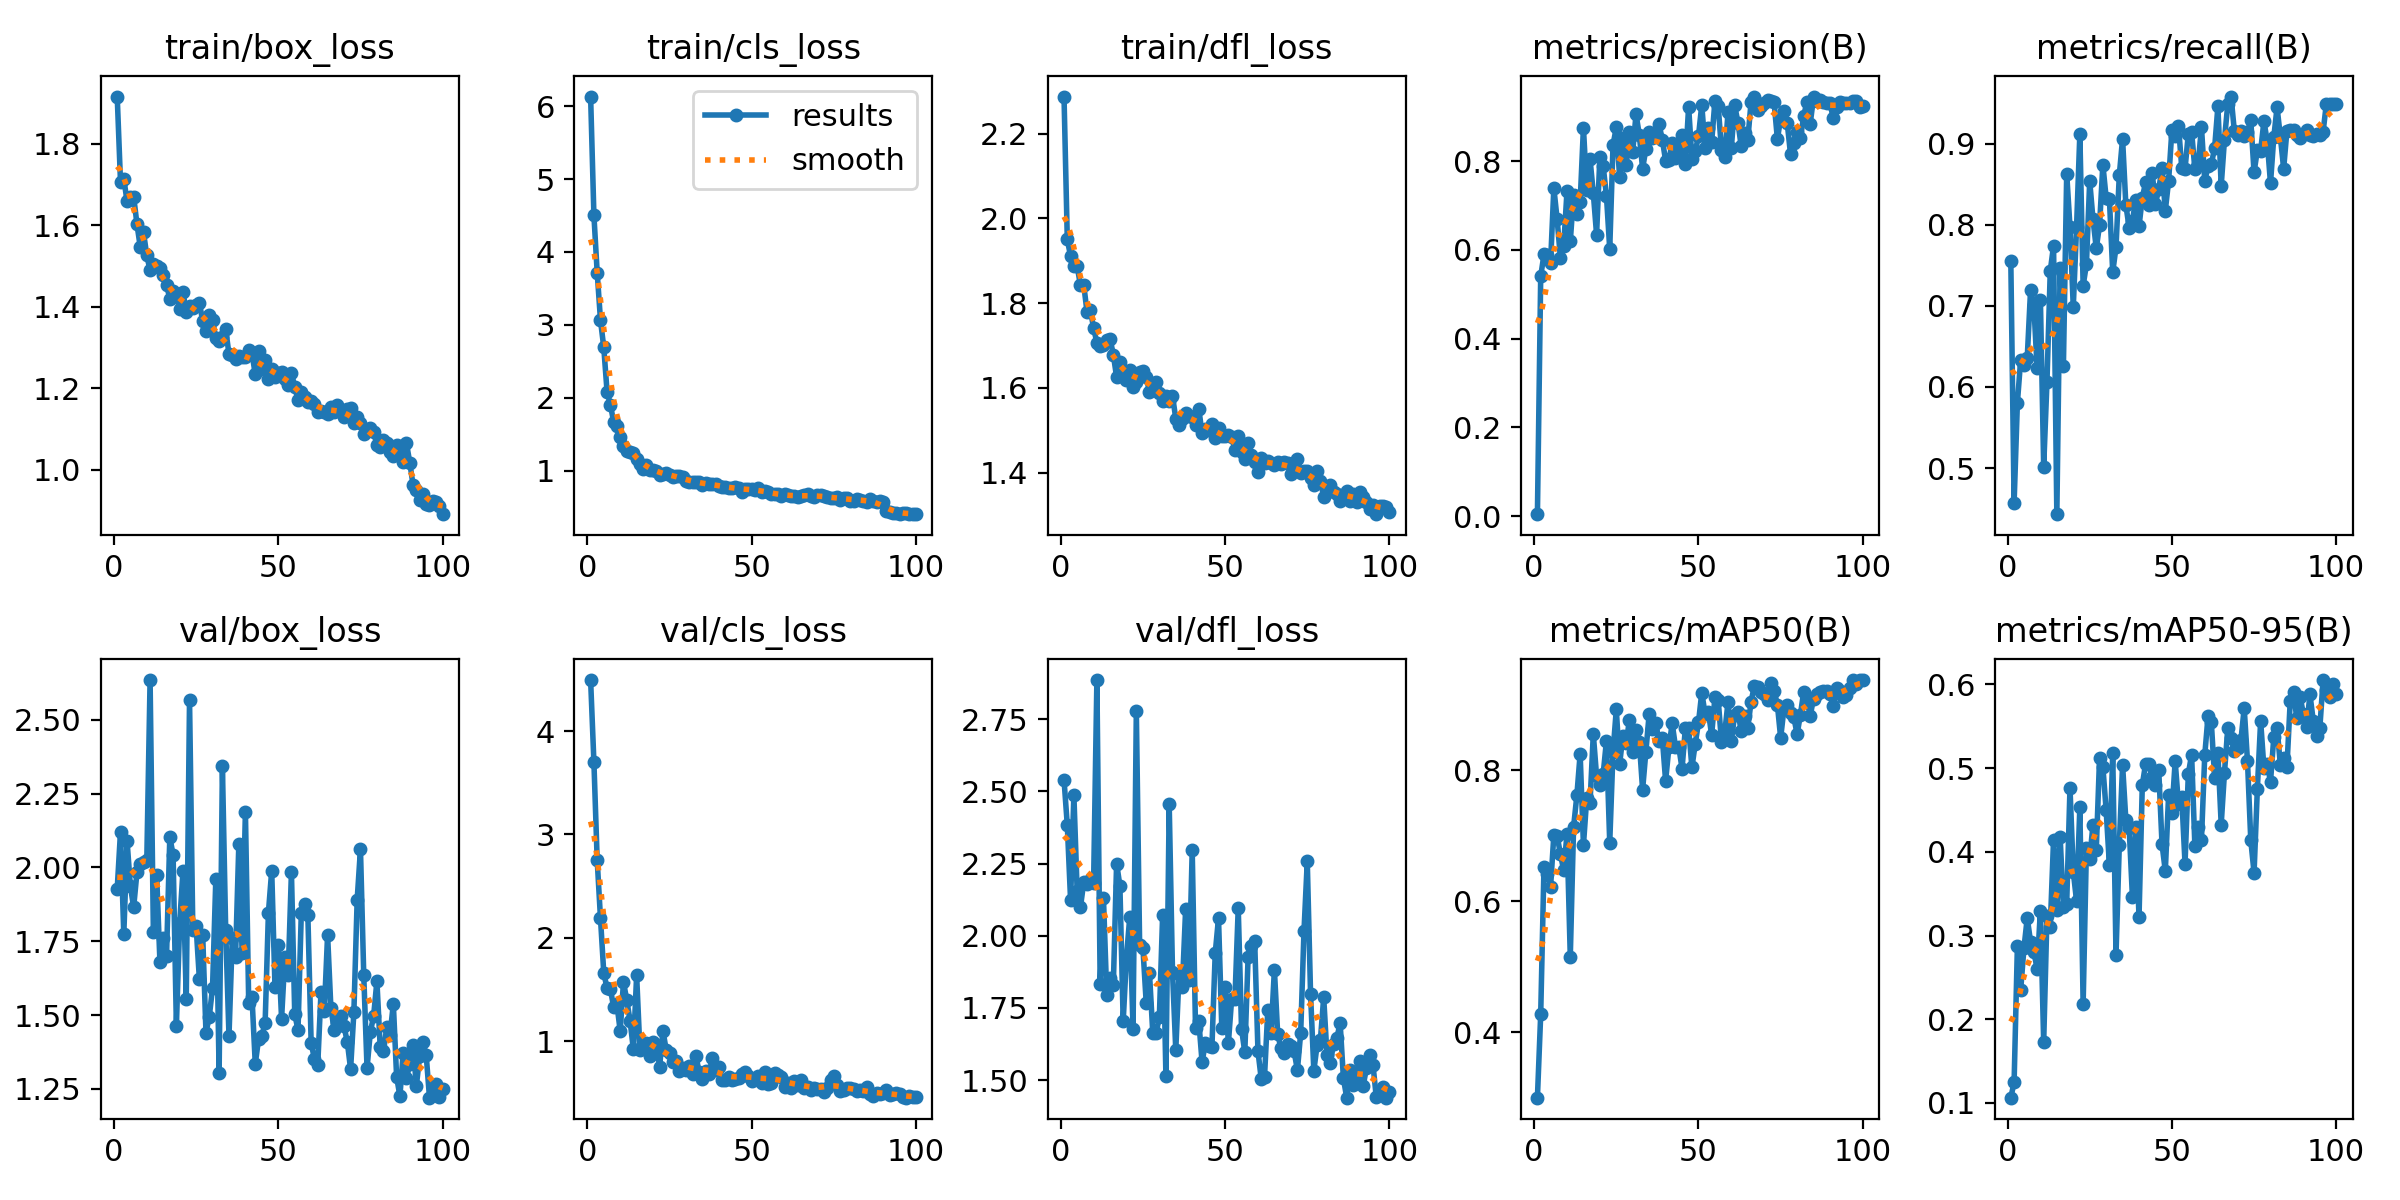

Data behind this chart, as committed beside it:
epoch, time, train/box_loss, train/cls_loss, train/dfl_loss, metrics/precision(B), metrics/recall(B), metrics/mAP50(B), metrics/mAP50-95(B), val/box_loss, val/cls_loss, val/dfl_loss, lr/pg0, lr/pg1, lr/pg2
1, 18.66, 1.916, 6.131, 2.288, 0.00432, 0.7552, 0.3001, 0.1063, 1.928, 4.494, 2.541, 0.0004087, 0.0004087, 0.0004087
2, 34.61, 1.707, 4.504, 1.95, 0.5406, 0.4568, 0.4274, 0.1247, 2.121, 3.701, 2.383, 0.0008171, 0.0008171, 0.0008171
3, 50.27, 1.714, 3.719, 1.911, 0.5904, 0.5805, 0.6531, 0.2873, 1.773, 2.751, 2.123, 0.001217, 0.001217, 0.001217
4, 65.89, 1.659, 3.066, 1.889, 0.5884, 0.6337, 0.6421, 0.2351, 2.089, 2.19, 2.488, 0.001213, 0.001213, 0.001213
5, 81.41, 1.669, 2.692, 1.888, 0.5706, 0.6274, 0.6224, 0.2852, 1.937, 1.66, 2.154, 0.0012, 0.0012, 0.0012
6, 96.95, 1.671, 2.087, 1.842, 0.7398, 0.6363, 0.7013, 0.3211, 1.865, 1.512, 2.099, 0.001188, 0.001188, 0.001188
7, 112.6, 1.603, 1.909, 1.844, 0.6691, 0.7191, 0.7001, 0.2926, 1.983, 1.508, 2.185, 0.001176, 0.001176, 0.001176
8, 128.2, 1.547, 1.673, 1.779, 0.5819, 0.7014, 0.6721, 0.2807, 2.012, 1.329, 2.179, 0.001163, 0.001163, 0.001163
9, 143.7, 1.583, 1.609, 1.783, 0.6091, 0.6233, 0.6473, 0.2602, 2.017, 1.356, 2.195, 0.001151, 0.001151, 0.001151
10, 159.3, 1.526, 1.46, 1.742, 0.7327, 0.7074, 0.703, 0.3299, 2.024, 1.098, 2.183, 0.001139, 0.001139, 0.001139
11, 175, 1.49, 1.341, 1.706, 0.6192, 0.5015, 0.5154, 0.1726, 2.635, 1.572, 2.886, 0.001126, 0.001126, 0.001126
12, 190.5, 1.506, 1.269, 1.7, 0.7248, 0.6067, 0.7134, 0.3239, 1.782, 1.397, 1.831, 0.001114, 0.001114, 0.001114
13, 206.3, 1.499, 1.263, 1.702, 0.6815, 0.7431, 0.7618, 0.3103, 1.973, 1.198, 2.131, 0.001102, 0.001102, 0.001102
14, 221.9, 1.496, 1.238, 1.713, 0.7076, 0.7743, 0.8252, 0.4146, 1.678, 0.9225, 1.795, 0.001089, 0.001089, 0.001089
15, 237.4, 1.478, 1.163, 1.716, 0.8761, 0.4431, 0.6859, 0.3311, 1.762, 1.636, 1.852, 0.001077, 0.001077, 0.001077
16, 253.1, 1.454, 1.093, 1.679, 0.7349, 0.7465, 0.7572, 0.4183, 1.699, 0.9144, 1.83, 0.001064, 0.001064, 0.001064
17, 269.3, 1.42, 1.02, 1.625, 0.8057, 0.6264, 0.75, 0.334, 2.103, 0.9317, 2.25, 0.001052, 0.001052, 0.001052
18, 285.4, 1.438, 1.075, 1.662, 0.7282, 0.8632, 0.8557, 0.338, 2.043, 0.981, 2.173, 0.00104, 0.00104, 0.00104
19, 301.4, 1.428, 1.018, 1.633, 0.6346, 0.7974, 0.7912, 0.4764, 1.464, 0.8515, 1.703, 0.001027, 0.001027, 0.001027
20, 317.5, 1.395, 1.005, 1.619, 0.8087, 0.6987, 0.7784, 0.3764, 1.812, 0.9869, 1.927, 0.001015, 0.001015, 0.001015
21, 333.6, 1.437, 0.9906, 1.641, 0.7894, 0.7969, 0.7941, 0.3412, 1.988, 0.9609, 2.065, 0.001002, 0.001002, 0.001002
22, 349.7, 1.388, 0.9442, 1.602, 0.7224, 0.9122, 0.8451, 0.4533, 1.555, 0.7531, 1.677, 0.0009901, 0.0009901, 0.0009901
23, 366, 1.401, 0.9572, 1.615, 0.6021, 0.7249, 0.6897, 0.218, 2.567, 1.102, 2.779, 0.0009778, 0.0009778, 0.0009778
24, 382.1, 1.398, 0.9709, 1.638, 0.8364, 0.7513, 0.8284, 0.4043, 1.789, 0.9127, 1.97, 0.0009654, 0.0009654, 0.0009654
25, 398.1, 1.404, 0.9383, 1.641, 0.877, 0.8541, 0.8931, 0.3916, 1.8, 0.8856, 1.958, 0.000953, 0.000953, 0.000953
26, 414.3, 1.41, 0.9211, 1.626, 0.7653, 0.8069, 0.8094, 0.4327, 1.621, 0.8005, 1.769, 0.0009406, 0.0009406, 0.0009406
27, 430.4, 1.365, 0.9225, 1.59, 0.8526, 0.7711, 0.8528, 0.4027, 1.772, 0.8087, 1.87, 0.0009283, 0.0009283, 0.0009283
28, 446.5, 1.342, 0.9312, 1.599, 0.7908, 0.7998, 0.8424, 0.5126, 1.441, 0.7125, 1.664, 0.0009159, 0.0009159, 0.0009159
29, 462.5, 1.379, 0.9215, 1.614, 0.8655, 0.8745, 0.8772, 0.502, 1.494, 0.7379, 1.663, 0.0009035, 0.0009035, 0.0009035
30, 478.7, 1.367, 0.8538, 1.587, 0.822, 0.8333, 0.8281, 0.4499, 1.592, 0.7233, 1.717, 0.0008911, 0.0008911, 0.0008911
31, 494.8, 1.324, 0.8506, 1.57, 0.9063, 0.8317, 0.8619, 0.3839, 1.962, 0.7592, 2.071, 0.0008787, 0.0008787, 0.0008787
32, 510.8, 1.317, 0.846, 1.58, 0.8594, 0.7416, 0.8433, 0.5177, 1.305, 0.6791, 1.513, 0.0008664, 0.0008664, 0.0008664
33, 526.9, 1.325, 0.8527, 1.568, 0.783, 0.7724, 0.7706, 0.2769, 2.343, 0.8594, 2.455, 0.000854, 0.000854, 0.000854
34, 543.2, 1.345, 0.8456, 1.581, 0.8285, 0.8612, 0.8288, 0.4079, 1.788, 0.7038, 1.875, 0.0008416, 0.0008416, 0.0008416
35, 559, 1.284, 0.8046, 1.528, 0.8657, 0.9063, 0.8865, 0.504, 1.429, 0.6324, 1.604, 0.0008293, 0.0008293, 0.0008293
36, 575.6, 1.283, 0.828, 1.513, 0.8532, 0.8244, 0.8632, 0.4377, 1.762, 0.7119, 1.868, 0.0008169, 0.0008169, 0.0008169
37, 592.6, 1.271, 0.8208, 1.527, 0.8595, 0.7967, 0.8723, 0.4288, 1.698, 0.6805, 1.824, 0.0008045, 0.0008045, 0.0008045
38, 609.7, 1.28, 0.8124, 1.541, 0.8832, 0.8054, 0.8447, 0.3457, 2.08, 0.8334, 2.092, 0.0007921, 0.0007921, 0.0007921
39, 626, 1.276, 0.8174, 1.534, 0.849, 0.8307, 0.8491, 0.43, 1.711, 0.7195, 1.847, 0.0007797, 0.0007797, 0.0007797
40, 643.8, 1.278, 0.7896, 1.532, 0.8012, 0.7981, 0.784, 0.3219, 2.19, 0.7511, 2.296, 0.0007674, 0.0007674, 0.0007674
41, 660.2, 1.293, 0.7792, 1.513, 0.8036, 0.8333, 0.8353, 0.48, 1.542, 0.6282, 1.681, 0.000755, 0.000755, 0.000755
42, 676.3, 1.285, 0.7823, 1.551, 0.8416, 0.8525, 0.872, 0.505, 1.562, 0.62, 1.705, 0.0007426, 0.0007426, 0.0007426
43, 692.8, 1.234, 0.7653, 1.493, 0.8072, 0.8242, 0.836, 0.5053, 1.334, 0.6529, 1.562, 0.0007302, 0.0007302, 0.0007302
44, 709.9, 1.293, 0.7649, 1.504, 0.8181, 0.8646, 0.8362, 0.4895, 1.418, 0.6244, 1.627, 0.0007179, 0.0007179, 0.0007179
45, 726.3, 1.248, 0.7766, 1.5, 0.8583, 0.8259, 0.8027, 0.48, 1.429, 0.6363, 1.619, 0.0007055, 0.0007055, 0.0007055
46, 742.8, 1.269, 0.7621, 1.515, 0.7933, 0.8439, 0.8641, 0.4977, 1.474, 0.6433, 1.616, 0.0006931, 0.0006931, 0.0006931
47, 759.2, 1.223, 0.7107, 1.482, 0.9233, 0.87, 0.8651, 0.4092, 1.847, 0.6832, 1.94, 0.0006808, 0.0006808, 0.0006808
48, 775.4, 1.248, 0.7494, 1.505, 0.806, 0.8177, 0.8045, 0.377, 1.989, 0.7047, 2.061, 0.0006684, 0.0006684, 0.0006684
49, 791.9, 1.228, 0.7484, 1.486, 0.8223, 0.8542, 0.8403, 0.4678, 1.594, 0.665, 1.68, 0.000656, 0.000656, 0.000656
50, 809.7, 1.237, 0.7489, 1.487, 0.8564, 0.9167, 0.8733, 0.4468, 1.738, 0.6156, 1.823, 0.0006436, 0.0006436, 0.0006436
51, 826.1, 1.24, 0.7386, 1.489, 0.9276, 0.9098, 0.9189, 0.5083, 1.487, 0.632, 1.628, 0.0006312, 0.0006312, 0.0006312
52, 842.7, 1.223, 0.7629, 1.483, 0.8303, 0.9224, 0.8868, 0.457, 1.695, 0.6644, 1.782, 0.0006189, 0.0006189, 0.0006189
53, 859, 1.208, 0.7086, 1.454, 0.8757, 0.8707, 0.8897, 0.4655, 1.636, 0.5924, 1.781, 0.0006065, 0.0006065, 0.0006065
54, 875.6, 1.238, 0.7238, 1.486, 0.8426, 0.869, 0.8541, 0.3859, 1.984, 0.7032, 2.096, 0.0005941, 0.0005941, 0.0005941
55, 892.2, 1.203, 0.7154, 1.448, 0.9358, 0.9126, 0.9116, 0.493, 1.505, 0.5851, 1.678, 0.0005818, 0.0005818, 0.0005818
56, 909, 1.172, 0.6811, 1.432, 0.9245, 0.9149, 0.9074, 0.5162, 1.448, 0.5944, 1.596, 0.0005694, 0.0005694, 0.0005694
57, 925.2, 1.19, 0.6828, 1.47, 0.8259, 0.8684, 0.844, 0.4066, 1.845, 0.6941, 1.926, 0.000557, 0.000557, 0.000557
58, 941.2, 1.178, 0.6755, 1.442, 0.8092, 0.875, 0.8582, 0.4295, 1.877, 0.6726, 1.964, 0.0005446, 0.0005446, 0.0005446
59, 957.1, 1.168, 0.654, 1.425, 0.9123, 0.9206, 0.9052, 0.4146, 1.838, 0.6541, 1.983, 0.0005322, 0.0005322, 0.0005322
60, 973.1, 1.169, 0.6768, 1.401, 0.8303, 0.8542, 0.8445, 0.5156, 1.405, 0.5552, 1.601, 0.0005199, 0.0005199, 0.0005199
... 40 more rows
